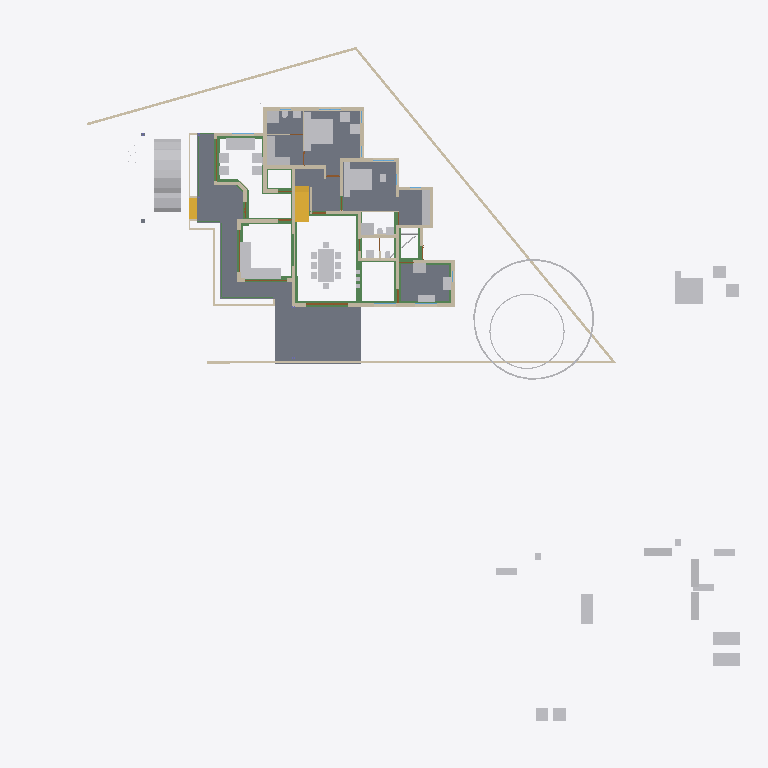
Plan cut of the same IFC building model at storey 'GF' (level 0.45 m, cut at 1.85 m), seen from above with north up, elements coloured by IFC class: 52 other elements (light grey), 39 walls (beige), 27 beams (green), 8 slabs (grey), 4 doors (brown), 2 stair flights (yellow). Cut surfaces are drawn darker.
Extent 50.8 m × 48.1 m × 10.9 m (x, y, z). Storeys (7): Footing at -0.72 m; 00 at 0.00 m; GF-Plumbing at 0.00 m; GF at 0.45 m; GF Lintel at 2.55 m; FF at 3.45 m; SF at 6.45 m. Elements (680): 187 IfcWall, 151 IfcBeam, 125 IfcColumn, 50 IfcFurniture, 25 IfcPipeSegment, 23 IfcDoor, 23 IfcRailing, 23 IfcWindow, 17 IfcSlab, 16 IfcSanitaryTerminal, 8 IfcRoof, 8 IfcSolarDevice.

HEADER;
FILE_DESCRIPTION(('ViewDefinition[DesignTransferView]'),'2;1');
FILE_NAME('AnilIFC.ifc','2025-05-27T19:41:30+05:30',(''),(''),'IfcOpenShell 0.8.2','Bonsai 0.8.2','');
FILE_SCHEMA(('IFC4X3'));
ENDSEC;
DATA;
#1=IFCPROJECT('0$WNUybvfAYORhaB4XNFsz',$,'My Project',$,$,$,$,(#14,#26),#9);
#30=IFCSITE('3M0IN1zgbAER3qQbvbHEyN',$,'My Site',$,$,#21593,$,$,$,$,$,$,$,$);
#2446=IFCSITE('1Q_c7uVcTCngKTLSlSECoW',$,'Site',$,$,#21603,#2459,$,$,$,$,$,$,$);
#36=IFCBUILDING('1$IA7hdqP7iPKszbJPMQXv',$,'My Building',$,$,#21598,$,$,$,$,$,$);
#42=IFCBUILDINGSTOREY('2kIwN_l2HEff17hxWulS$t',$,'00',$,$,#21448,$,$,$,$);
#96=IFCBUILDINGSTOREY('1ytHU9NMr9xuhR6nOuParS',$,'GF',$,$,#197670,$,$,$,$);
#113=IFCBUILDINGSTOREY('02Wk4pOKz6S8OjqfsSxw3f',$,'FF',$,$,#26578,$,$,$,$);
#12120=IFCBUILDINGSTOREY('30jjxh13H5ZfRPWBSBUv3P',$,'GF Lintel',$,$,#205699,$,$,$,$);
#63201=IFCBUILDINGSTOREY('29$z2S3$n8RvRPKj7iW$sZ',$,'SF',$,$,#63429,$,$,$,$);
#108970=IFCBUILDINGSTOREY('3iWuMSe1v7khUzkZ98yZ0Z',$,'Footing',$,$,#108991,$,$,$,$);
#147287=IFCBUILDINGSTOREY('2KbWokeHD6$ezCcWwHlXSS',$,'GF-Plumbing',$,$,#147303,$,$,$,$);
#15926=IFCSLAB('0jKIsjEsnD1OzlWHdbrHaP',$,'Slab',$,$,#198700,#15940,$,$);
#97744=IFCSLAB('0E04lLiun5mhNbrsItVqGw',$,'Slab',$,$,#198770,#97765,$,$);
#144964=IFCSLAB('26vf0ogu9C3812sFdsj2Hs',$,'Slab',$,$,#144997,#144979,$,$);
#155018=IFCSLAB('10n62fAh17LfjHSjB4D384',$,'Slab',$,$,#155148,#155029,$,$);
#9759=IFCVEHICLE('1oADfEVWn0tPCUY0EM8eBG',$,'Vehicle',$,$,#44509,#9791,$,$);
#200045=IFCSLAB('22JovtuMj0thdM9sQLc68P',$,'Slab',$,$,#201793,#200056,$,$);
#207028=IFCSLAB('1vHk_ADTL0nR6_Ud9YvFeb',$,'Slab',$,$,#207130,#207039,$,$);
#14987=IFCWALL('3QvJTaeo13jR4q00Btfvpq',$,'Wall',$,$,#70690,#14998,$,$);
#18400=IFCFURNITURE('1R50XvKDL8EfbTnGY_njcY',$,'Furniture',$,$,#197795,#18399,$,$);
#15105=IFCWALL('2$tbsWQJT3PftHdFdSZRzF',$,'Wall',$,$,#70658,#15116,$,$);
#18901=IFCFURNITURE('24hcVyXrH4tf35GE4proyw',$,'Furniture',$,$,#197700,#18900,$,$);
#25612=IFCFURNITURE('2akChVyKvEohXfhOaKw10T',$,'Furniture',$,$,#197755,#25644,$,$);
#18777=IFCFURNITURE('1aP3zeWsL0ZQXEuRipuWXs',$,'Furniture',$,$,#197880,#18776,$,$);
#14884=IFCWALL('0MuvIxI8bFFxmzWw1hEsL7',$,'Wall',$,$,#70633,#14890,$,$);
#76381=IFCGEOGRAPHICELEMENT('2pfiLi3vv79x_8U6RE3CYp',$,'GeographicElement',$,$,#76413,#76449,$,$);
#25270=IFCFURNITURE('1LH09B9mjBF9cFS_bJydOX',$,'Furniture',$,$,#198715,#25301,$,$);
#10353=IFCSTAIRFLIGHT('2Zm0rZgTbDdgxMEp5bq$9_',$,'StairFlight',$,$,#197865,#10385,$,12,11,0.183333337306976,0.150000005960464,.STRAIGHT.);
#146703=IFCSLAB('1DExnYGNnEN8upuMhsRnr$',$,'Slab',$,$,#147261,#146714,$,$);
#604=IFCWALL('0vQHFjq6DDjRfeuf4$xxQH',$,'Wall',$,$,#199030,#615,$,$);
#149790=IFCBEAM('1a$n3x3YjFg97HuR3xHsyR',$,'Beam',$,$,#152152,#149801,$,$);
#17678=IFCFURNITURE('2bin7WsULDjPeLfYKRFVAv',$,'Furniture',$,$,#197860,#17677,$,$);
#188=IFCWALL('1PzxetMNn7avsyHCxKbrs1',$,'Wall',$,$,#199000,#199,$,$);
#17233=IFCFURNITURE('0T3ErBLYfCbANjLJsek21j',$,'Furniture.012',$,$,#197850,#17232,$,$);
#18864=IFCFURNITURE('3pKgwG2ITCbQ1PcX8XbhFK',$,'Furniture',$,$,#197855,#18863,$,$);
#17628=IFCFURNITURE('17qZxJfnjAUwxgeyWuttn3',$,'Furniture',$,$,#197705,#17627,$,$);
#299=IFCWALL('3YOHcsAdT3PO$57Bo2wlO0',$,'Wall',$,$,#199025,#310,$,$);
#516=IFCWALL('0kHakQ$Fb8lPUKd_GxCfr6',$,'Wall',$,$,#199060,#527,$,$);
#423=IFCWALL('1yZ5GwNe15fArSzrc3cNGE',$,'Wall',$,$,#199085,#434,$,$);
#25314=IFCFURNITURE('0Rgq7HzdzEhvU_dNff47Wu',$,'Furniture',$,$,#197750,#25343,$,$);
#153032=IFCBEAM('0Lg9H3X11CLvuYUlttgRuM',$,'Beam',$,$,#153747,#153043,$,$);
#74869=IFCGEOGRAPHICELEMENT('3qyTpdBrLCaxCPBVEhKmZp',$,'GeographicElement',$,$,#76320,#74901,$,$);
#29358=IFCWALL('3U3_2IE6LES8tAXzbZT3By',$,'Wall',$,$,#199140,#29370,$,$);
#16799=IFCFURNITURE('055N_$xmX9ZQbc0CYFtvE3',$,'Furniture',$,$,#197800,#16798,$,$);
#17096=IFCFURNITURE('0yYwZAg3jFQvkxBxQ0MGp1',$,'Furniture',$,$,#197805,#17095,$,$);
#18669=IFCFURNITURE('0_rDbuDo58VxsMmqMXWGXl',$,'Furniture',$,$,#197810,#18668,$,$);
#1217=IFCWALL('2Q5YCkzor9Ngjftvgr0hJV',$,'Wall',$,$,#199175,#1228,$,$);
#141599=IFCBEAM('1z5iZfILrC$B8_t72NxpMW',$,'Beam',$,$,#142285,#141610,$,$);
#25122=IFCFURNITURE('0eMwo17SHA2AtkijqvowIK',$,'Furniture',$,$,#197870,#25153,$,$);
#154500=IFCBEAM('080XFfqrn6FfLsy8Inj5Im',$,'Beam',$,$,#154551,#154511,$,$);
#454=IFCWALL('1cEUYXkQ18g8A2AkmtiTwk',$,'Wall',$,$,#199180,#465,$,$);
#17365=IFCFURNITURE('0Tjm9jror8bPxG689sHAj8',$,'Furniture',$,$,#197830,#17364,$,$);
#17439=IFCFURNITURE('076SYXiXP7jhnOyre$gCoP',$,'Furniture',$,$,#197690,#17438,$,$);
#6545=IFCSTAIRFLIGHT('3mjK21MVj5Wxp88atmNL9l',$,'StairFlight',$,$,#60989,#6544,$,2,1,0.150000005960464,0.25,.STRAIGHT.);
#25161=IFCFURNITURE('3ia0j471fEl9_3EcPDtlMf',$,'Furniture',$,$,#197745,#29497,$,$);
#154579=IFCBEAM('1PLUaeYxr8p9h7F8BQJXhz',$,'Beam',$,$,#155138,#154590,$,$);
#19988=IFCWALL('1w6VKMxRj2hObZ_QLhIAvk',$,'Wall',$,$,#199020,#19999,$,$);
#842=IFCWALL('3BP$Kj7eL8rfLzufr5wfXy',$,'Wall',$,$,#199090,#853,$,$);
#17513=IFCFURNITURE('0VTCb1Evn558OH68N69Eaz',$,'Furniture',$,$,#197835,#17512,$,$);
#18827=IFCFURNITURE('0zixzxSUv7NBPjkhBn6BwL',$,'Furniture',$,$,#197695,#18826,$,$);
#25356=IFCSANITARYTERMINAL('0DGlzq0Xv7KwIjCvA14zlk',$,'SanitaryTerminal',$,$,#200942,#25369,$,$);
#57461=IFCWALL('22p$gjPlf4_fmH50hLiwEg',$,'Wall',$,$,#165724,#57472,$,$);
#17045=IFCFURNITURE('3keQdM9i5FJ9JBwmsM_Qg3',$,'Furniture',$,$,#197815,#17044,$,$);
#17328=IFCFURNITURE('3InpbPAMj2MBzrSOMYlvHV',$,'Furniture',$,$,#197820,#17327,$,$);
#23313=IFCSANITARYTERMINAL('2AQwLasl50KvvqUmlCa0I7',$,'SanitaryTerminal',$,$,#199120,#23345,$,$);
#144998=IFCSLAB('32xDgTD3b17PKhJCvtkc6X',$,'Slab',$,$,#147256,#145009,$,$);
#151408=IFCBEAM('11UmVD6Hv2zOoPXsLeu2$6',$,'Beam',$,$,#151733,#151419,$,$);
#85080=IFCELECTRICAPPLIANCE('3r3ymMflv8O8jCD$O86PPW',$,'ElectricAppliance',$,$,#198735,#85111,$,$);
#18714=IFCFURNITURE('0sWiAZchD9CQr_lkdFZUTW',$,'Furniture',$,$,#197825,#18713,$,$);
#57537=IFCWALL('0RVWYaWSX1oeXNJZV9D28p',$,'Wall',$,$,#165897,#57548,$,$);
#86224=IFCSANITARYTERMINAL('2biCU27_zEgBtPNwtE6wvd',$,'SanitaryTerminal',$,$,#201788,#86256,$,$);
#130=IFCWALL('04CHTr6Lj4wPvBnmyPYJ6Z',$,'Wall',$,$,#198995,#138,$,$);
#699=IFCWALL('1YEXD_311BPxR14yKIlEMz',$,'Wall',$,$,#199015,#710,$,$);
#150465=IFCBEAM('3oiz4vW992SAq93f3Yx8gc',$,'Beam',$,$,#152239,#150476,$,$);
#154273=IFCBEAM('1XRnEmK9H0BQ9w5Vz4gh4C',$,'Beam',$,$,#154322,#154284,$,$);
#392=IFCWALL('3Qya9ZYJP97B1xsfIiUBer',$,'Wall',$,$,#199095,#403,$,$);
#154183=IFCBEAM('0Yihe8znn258ntGVME035D',$,'Beam',$,$,#154232,#154194,$,$);
#82229=IFCWALL('1dZywMfXH8hBJcwgdnriym',$,'Wall',$,$,#199035,#82266,$,$);
#1440=IFCWALL('3GLM2Z4Pf1HOc7RaVPeooN',$,'Wall',$,$,#199145,#1451,$,$);
#150004=IFCBEAM('0Wq3PonavD4woKKxMkERIJ',$,'Beam',$,$,#150233,#150015,$,$);
#1892=IFCWALL('2btlAvQzb6KvChKkPyT1tL',$,'Wall',$,$,#207502,#1903,$,$);
#86279=IFCELECTRICAPPLIANCE('1lTy1pOgr4efy1fl4xNZg$',$,'ElectricAppliance',$,$,#200100,#86311,$,$);
#4273=IFCWALL('1oh7zEnUH4yxmpd05lCSWC',$,'Wall',$,$,#199130,#4284,$,$);
#142134=IFCBEAM('14qZT0W4L2H8jVZf6E8d6q',$,'Beam',$,$,#142303,#142145,$,$);
#22214=IFCFURNITURE('0KTzOcFqX39OX7TZqBe6XZ',$,'Furniture',$,$,#197720,#22227,$,$);
#22327=IFCFURNITURE('2JUXPztkjFqBln5k4xn9m1',$,'Furniture',$,$,#197710,#22340,$,$);
#22388=IFCFURNITURE('31n1J_$I57pu5jDAm8k1r8',$,'Furniture',$,$,#197885,#22401,$,$);
#22421=IFCFURNITURE('2zy8cDFfn09g6xCglxdYzf',$,'Furniture',$,$,#197890,#22434,$,$);
#1756=IFCWALL('1k48VKPdv0Vg_oNqsf$EZh',$,'Wall',$,$,#199010,#1767,$,$);
#149583=IFCBEAM('0jjyRdsLz72vam6tv77R1y',$,'Beam',$,$,#154784,#149594,$,$);
#22162=IFCFURNITURE('1HAj9Qqb15fxKqqLnUY5tx',$,'Furniture',$,$,#197715,#22194,$,$);
#22355=IFCFURNITURE('1ER_YDI7H04eJegewwbPZx',$,'Furniture',$,$,#197725,#22368,$,$);
#153761=IFCBEAM('0JE0A_M8D9_egBrIEG$q7Y',$,'Beam',$,$,#153823,#153772,$,$);
#1657=IFCWALL('1k5DFfksL0DBm8B9dpCj$F',$,'Wall',$,$,#199005,#1668,$,$);
#203639=IFCBEAM('27gWilPZbAdwC6C_lbC_HJ',$,'Beam',$,$,#204937,#203650,$,$);
#12250=IFCDOOR('2BRBKprhj7ox11yrDLu5ws',$,'Door',$,$,#112401,#36046,$,$,$,$,$,$);
#203391=IFCBEAM('2U3cZlwZDD7fjBU6g6wJMw',$,'Beam',$,$,#203474,#203402,$,$);
#203739=IFCBEAM('3j2TBnNUr6rw22fCpcS01U',$,'Beam',$,$,#204781,#203750,$,$);
#150491=IFCBEAM('2osefDFyT39RvPBFJKNEEC',$,'Beam',$,$,#152170,#150502,$,$);
#48854=IFCBEAM('3U47t32W1D9x3RIjIi17rc',$,'Beam',$,$,#197920,#48865,$,$);
#154992=IFCBEAM('14zvi$Bpb4xwFJ3Mb45n0x',$,'Beam',$,$,#155143,#155003,$,$);
#945=IFCWALL('3f0b5i_z5A1wo_s5RrCXKn',$,'Wall',$,$,#198990,#956,$,$);
#152267=IFCBEAM('0fm6yBtbr6jhrDshJ366vP',$,'Beam',$,$,#202857,#152278,$,$);
#268=IFCWALL('2RgLl6fRz15frDI_PC4t9e',$,'Wall',$,$,#199125,#279,$,$);
#25382=IFCSANITARYTERMINAL('2vD3tSgcTBU8lPnKKbK96B',$,'SanitaryTerminal',$,$,#200947,#25395,$,$);
#25460=IFCSANITARYTERMINAL('0u$EF64DX2vwQITCsVFWKX',$,'SanitaryTerminal',$,$,#201275,#25473,$,$);
#59003=IFCWALL('0QbKQ4QwXCE91xtueIIBH_',$,'Wall',$,$,#165935,#59014,$,$);
#65015=IFCBEAM('1H_xJU4fn99g6PolxbP1In',$,'Beam',$,$,#198425,#65026,$,$);
#1172=IFCWALL('2GwPRnCnz058ACz_ZbcJ05',$,'Wall',$,$,#199050,#1183,$,$);
#150234=IFCBEAM('2B8XZeXov5DwUqjkCLUQAb',$,'Beam',$,$,#150399,#150245,$,$);
#23233=IFCSANITARYTERMINAL('0AyAwyofT05v1O_NxO0jH2',$,'SanitaryTerminal',$,$,#199115,#23265,$,$);
#113194=IFCWALL('1WVu$Hs8fEuOKpLmv8LTuy',$,'Wall',$,$,#199190,#113205,$,$);
#153977=IFCBEAM('0TWa$AyqT83PWOB1D1JXxe',$,'Beam',$,$,#203610,#153988,$,$);
#53022=IFCBEAM('0lKseJo1n4YASRH6Y4ypCb',$,'Beam',$,$,#197935,#53033,$,$);
#57210=IFCWALL('3YfBuLdxrF$B0Hmh7k8yp1',$,'Wall',$,$,#165760,#57216,$,$);
#144717=IFCBEAM('2gxyEwCn948wb20WSxeeuS',$,'Beam',$,$,#144754,#144729,$,$);
#18632=IFCFURNITURE('2XUZmvobvC1gsAzioRJWb7',$,'Furniture',$,$,#197875,#18631,$,$);
#98113=IFCFURNITURE('10jljVhcr49Q09$4qRzO8T',$,'Furniture',$,$,#198780,#98129,$,$);
#900=IFCWALL('1fOjCHp7n9IvAaRIenRr6l',$,'Wall',$,$,#198985,#911,$,$);
#149738=IFCBEAM('2kTlbqQmHDBAL4FBmYQKs0',$,'Beam',$,$,#151879,#149749,$,$);
#98460=IFCFURNITURE('2o32gnRgj7JOnZ46_g1ygp',$,'Furniture',$,$,#198785,#98492,$,$);
#149764=IFCBEAM('2G8AAt3hP1hehEOyLELJeo',$,'Beam',$,$,#149900,#149775,$,$);
#209764=IFCWALL('0qBCl2ugT0JfvcYXuy7ufx',$,'Wall',$,$,#210059,#209776,$,$);
#17157=IFCFURNITURE('3SbcOvQD51GhDFdMrfJy7o',$,'Furniture',$,$,#197685,#17156,$,$);
#17715=IFCFURNITURE('1K5CC3v$51_RkeRHCfWF1K',$,'Furniture',$,$,#197840,#17714,$,$);
#18521=IFCFURNITURE('30UJjqf1X57hbrPqq67ADj',$,'Furniture',$,$,#197845,#18520,$,$);
#25207=IFCFURNITURE('2uCA7urEX5jwtO78eo2CJ0',$,'Furniture',$,$,#198705,#25220,$,$);
#25249=IFCFURNITURE('1SXHrIKEbF3Avs1_u_np1P',$,'Furniture',$,$,#198710,#25262,$,$);
#34346=IFCDOOR('0OUxOPs7zFRAy3HKSliQuy',$,'Door',$,$,#112533,#34378,$,$,$,$,$,$);
#12800=IFCDOOR('39JD$kR8X0NPRTeSE4w5EH',$,'Door',$,$,#155270,#34459,$,$,$,$,$,$);
#46961=IFCDOOR('05FZZvsyf959qcUkPSLQsf',$,'Door',$,$,#110698,#46992,$,$,$,$,$,$);
#573=IFCWALL('2Qu9Lk0Sn4FwvPmybXWNcw',$,'Wall',$,$,#199185,#584,$,$);
#36450=IFCWALL('1bzvSivc55Gu6ANT5eBo$k',$,'Wall',$,$,#204085,#36462,$,$);
#23273=IFCSANITARYTERMINAL('20JUjhvWbBRRjSV1SLXVka',$,'SanitaryTerminal',$,$,#200952,#23305,$,$);
#200453=IFCPIPESEGMENT('15qYvDSeXB4g_1US8UkKtX',$,'PipeSegment',$,$,#204901,#200487,$,.FLEXIBLESEGMENT.);
#201105=IFCWALL('3akkZCONn2Ve5yF4U7_f5I',$,'Wall',$,$,#201202,#201116,$,$);
#19350=IFCWALL('1vmHNPZZf35A3$ZzlI3hrB',$,'Wall',$,$,#199135,#19361,$,$);
#2056=IFCWALL('3m9H6N70nCXvzVOEeycG90',$,'Wall',$,$,#200723,#2067,$,$);
#25434=IFCSANITARYTERMINAL('2JE6HIrKjAm9pFdRxgG_wV',$,'SanitaryTerminal',$,$,#201280,#25447,$,$);
#201226=IFCPIPESEGMENT('1Lf5d8x8DDYPi3Lxa8y_to',$,'PipeSegment',$,$,#201677,#201260,$,.FLEXIBLESEGMENT.);
#25408=IFCSANITARYTERMINAL('0qCZoCmrD1B9CO5Kg0plPw',$,'SanitaryTerminal',$,$,#200957,#25421,$,$);
#2101=IFCWALL('31H7rpK8j5AxAH6BkyaHYJ',$,'Wall',$,$,#199105,#2112,$,$);
#201014=IFCWALL('3WIbNLS754UOOY3WD4O$Nb',$,'Wall',$,$,#201091,#201025,$,$);
ENDSEC;